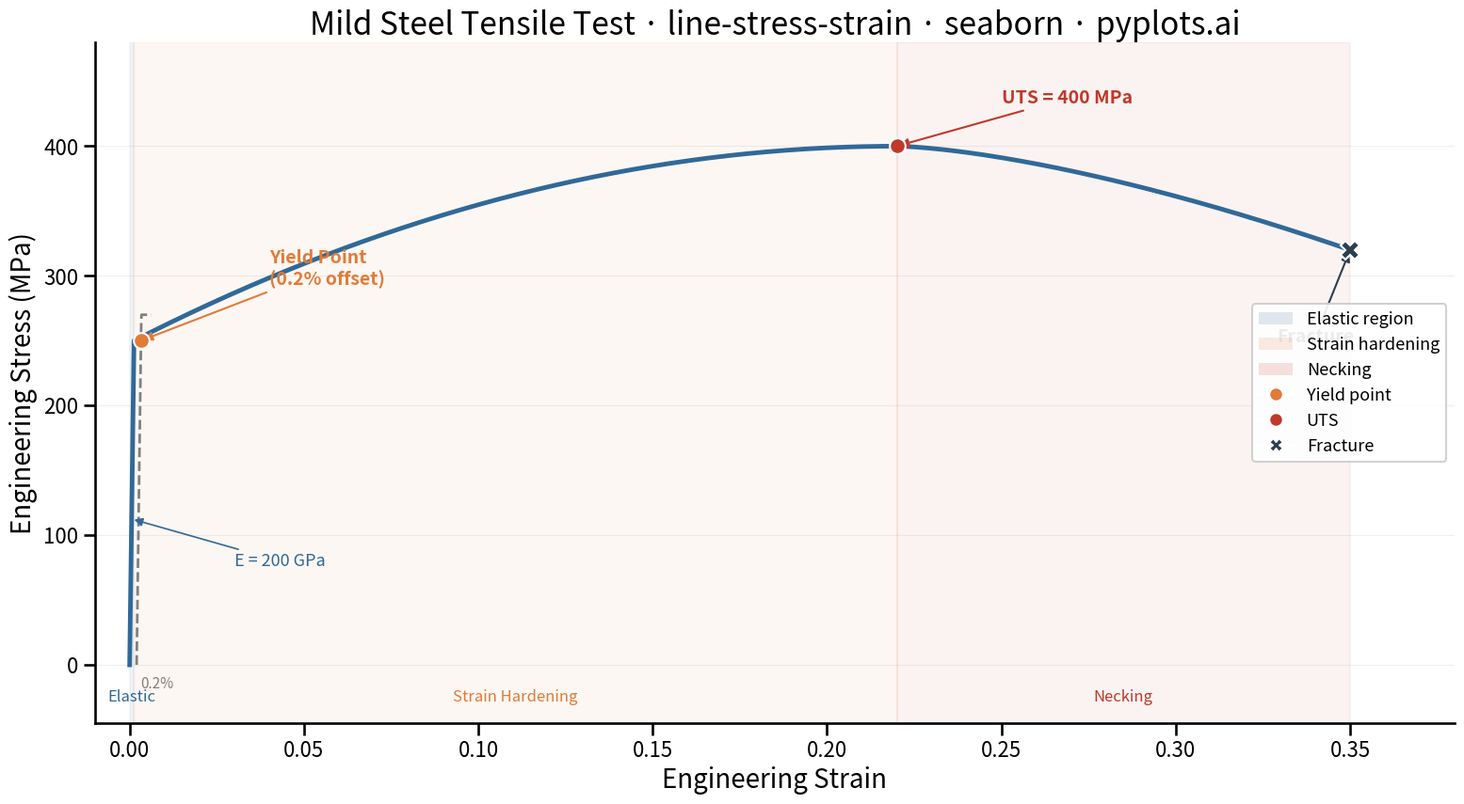

Here is the Python script that generated this plot:
""" pyplots.ai
line-stress-strain: Engineering Stress-Strain Curve
Library: seaborn 0.13.2 | Python 3.14.3
Quality: 84/100 | Created: 2026-03-20
"""

import matplotlib.patches as mpatches
import matplotlib.pyplot as plt
import numpy as np
import seaborn as sns


# Data — Mild steel tensile test simulation
np.random.seed(42)

youngs_modulus = 200000  # MPa
yield_stress = 250  # MPa
uts = 400  # MPa
fracture_strain = 0.35
uts_strain = 0.22
yield_strain = yield_stress / youngs_modulus

# Elastic region
strain_elastic = np.linspace(0, yield_strain, 60)
stress_elastic = youngs_modulus * strain_elastic

# Yield plateau and strain hardening (quadratic rise to UTS)
strain_hardening = np.linspace(yield_strain, uts_strain, 200)
t = (strain_hardening - yield_strain) / (uts_strain - yield_strain)
stress_hardening = yield_stress + (uts - yield_stress) * (2 * t - t**2)

# Necking region (UTS to fracture — stress drops)
strain_necking = np.linspace(uts_strain, fracture_strain, 100)
t_neck = (strain_necking - uts_strain) / (fracture_strain - uts_strain)
fracture_stress = 320
stress_necking = uts - (uts - fracture_stress) * t_neck**1.5

# Combine all regions
strain = np.concatenate([strain_elastic, strain_hardening, strain_necking])
stress = np.concatenate([stress_elastic, stress_hardening, stress_necking])

# 0.2% offset yield point
offset = 0.002
offset_line_strain = np.linspace(offset, offset + yield_stress / youngs_modulus + 0.003, 50)
offset_line_stress = youngs_modulus * (offset_line_strain - offset)
offset_line_stress = np.clip(offset_line_stress, 0, yield_stress + 20)

# Find intersection point (0.2% offset yield)
yield_offset_strain = offset + yield_stress / youngs_modulus
yield_offset_stress = yield_stress

# Plot
sns.set_context("talk", font_scale=1.2)
fig, ax = plt.subplots(figsize=(16, 9))

sns.lineplot(x=strain, y=stress, ax=ax, linewidth=3.5, color="#306998", legend=False)

# 0.2% offset line
ax.plot(offset_line_strain, offset_line_stress, linestyle="--", linewidth=2, color="#808080", zorder=3)

# Mark critical points
ax.plot(
    yield_offset_strain,
    yield_offset_stress,
    "o",
    markersize=12,
    color="#E07B39",
    markeredgecolor="white",
    markeredgewidth=1.5,
    zorder=5,
)
ax.plot(uts_strain, uts, "o", markersize=12, color="#C0392B", markeredgecolor="white", markeredgewidth=1.5, zorder=5)
ax.plot(
    fracture_strain,
    fracture_stress,
    "X",
    markersize=14,
    color="#2C3E50",
    markeredgecolor="white",
    markeredgewidth=1.5,
    zorder=5,
)

# Annotations for critical points
ax.annotate(
    "Yield Point\n(0.2% offset)",
    xy=(yield_offset_strain, yield_offset_stress),
    xytext=(0.04, yield_offset_stress + 40),
    fontsize=14,
    fontweight="bold",
    color="#E07B39",
    arrowprops={"arrowstyle": "-|>", "color": "#E07B39", "lw": 1.5},
    ha="left",
    va="bottom",
)

ax.annotate(
    f"UTS = {uts} MPa",
    xy=(uts_strain, uts),
    xytext=(uts_strain + 0.03, uts + 30),
    fontsize=14,
    fontweight="bold",
    color="#C0392B",
    arrowprops={"arrowstyle": "-|>", "color": "#C0392B", "lw": 1.5},
    ha="left",
    va="bottom",
)

ax.annotate(
    "Fracture",
    xy=(fracture_strain, fracture_stress),
    xytext=(fracture_strain - 0.01, fracture_stress - 60),
    fontsize=14,
    fontweight="bold",
    color="#2C3E50",
    arrowprops={"arrowstyle": "-|>", "color": "#2C3E50", "lw": 1.5},
    ha="center",
    va="top",
)

# Elastic modulus annotation
mid_elastic_strain = yield_strain * 0.45
mid_elastic_stress = youngs_modulus * mid_elastic_strain
ax.annotate(
    f"E = {youngs_modulus // 1000} GPa",
    xy=(mid_elastic_strain, mid_elastic_stress),
    xytext=(0.03, 80),
    fontsize=13,
    fontstyle="italic",
    color="#306998",
    arrowprops={"arrowstyle": "-|>", "color": "#306998", "lw": 1.2},
    ha="left",
    va="center",
)

# Region labels (shaded backgrounds)
ax.axvspan(0, yield_strain, alpha=0.06, color="#306998")
ax.axvspan(yield_strain, uts_strain, alpha=0.06, color="#E07B39")
ax.axvspan(uts_strain, fracture_strain, alpha=0.06, color="#C0392B")

ax.text(yield_strain / 2, -28, "Elastic", fontsize=12, ha="center", color="#306998", fontweight="medium")
ax.text(
    (yield_strain + uts_strain) / 2,
    -28,
    "Strain Hardening",
    fontsize=12,
    ha="center",
    color="#E07B39",
    fontweight="medium",
)
ax.text(
    (uts_strain + fracture_strain) / 2, -28, "Necking", fontsize=12, ha="center", color="#C0392B", fontweight="medium"
)

# 0.2% offset label
ax.text(offset + 0.001, -18, "0.2%", fontsize=11, color="#808080", ha="left")

# Style
ax.set_xlabel("Engineering Strain", fontsize=20)
ax.set_ylabel("Engineering Stress (MPa)", fontsize=20)
ax.set_title("Mild Steel Tensile Test · line-stress-strain · seaborn · pyplots.ai", fontsize=24, fontweight="medium")
ax.tick_params(axis="both", labelsize=16)
ax.spines["top"].set_visible(False)
ax.spines["right"].set_visible(False)
ax.yaxis.grid(True, alpha=0.2, linewidth=0.8)
ax.set_xlim(-0.01, fracture_strain + 0.03)
ax.set_ylim(-45, uts + 80)

# Legend for critical points
legend_elements = [
    mpatches.Patch(facecolor="#306998", alpha=0.15, label="Elastic region"),
    mpatches.Patch(facecolor="#E07B39", alpha=0.15, label="Strain hardening"),
    mpatches.Patch(facecolor="#C0392B", alpha=0.15, label="Necking"),
    plt.Line2D(
        [0],
        [0],
        marker="o",
        color="w",
        markerfacecolor="#E07B39",
        markeredgecolor="white",
        markersize=10,
        label="Yield point",
    ),
    plt.Line2D(
        [0], [0], marker="o", color="w", markerfacecolor="#C0392B", markeredgecolor="white", markersize=10, label="UTS"
    ),
    plt.Line2D(
        [0],
        [0],
        marker="X",
        color="w",
        markerfacecolor="#2C3E50",
        markeredgecolor="white",
        markersize=10,
        label="Fracture",
    ),
]
ax.legend(handles=legend_elements, fontsize=13, loc="center right", framealpha=0.9, edgecolor="#cccccc")

# Save
plt.tight_layout()
plt.savefig("plot.png", dpi=300, bbox_inches="tight")
